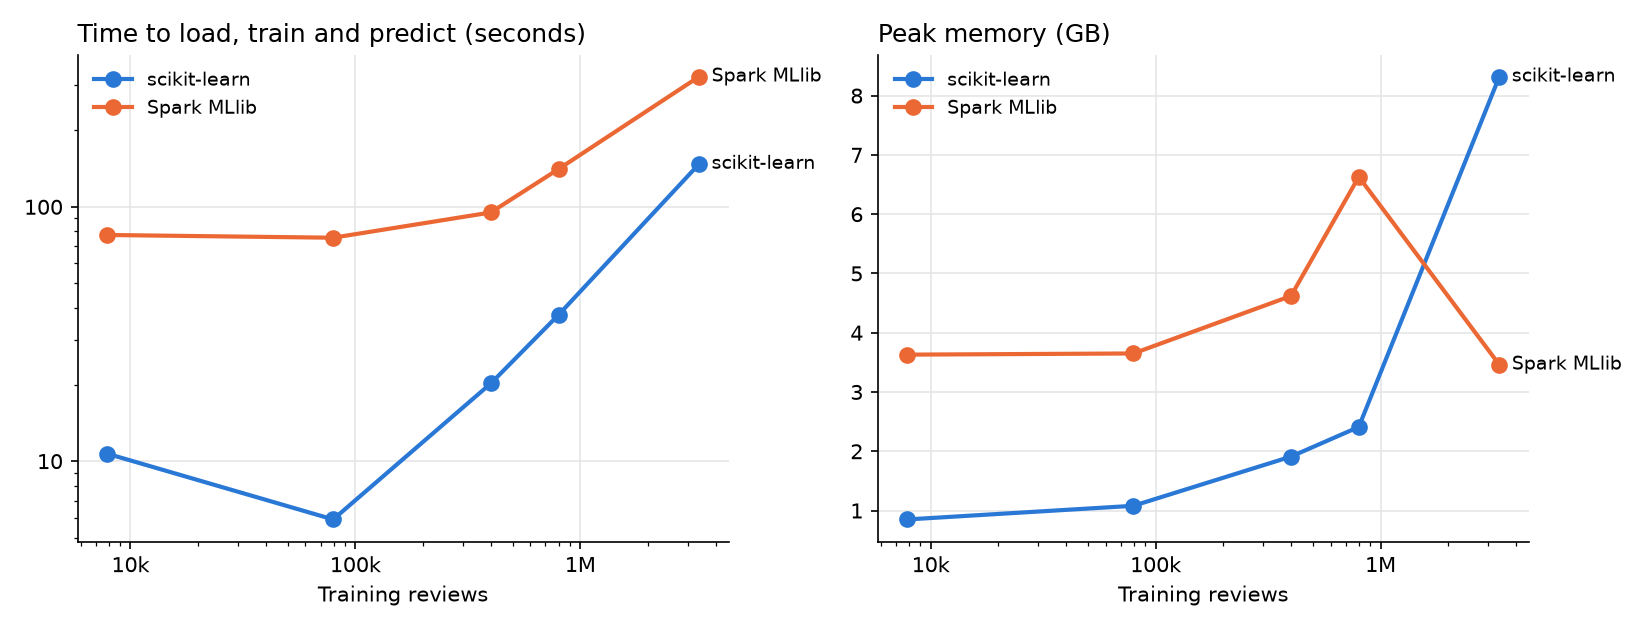

The table this chart was drawn from, first rows:
engine, size, status, train_rows, seconds, memory_gb, macro_f1
sklearn, 10000, ok, 7878, 10.7, 0.85, 0.8642
spark, 10000, ok, 7878, 77.5, 3.63, 0.8663
sklearn, 100000, ok, 79635, 5.9, 1.08, 0.8785
spark, 100000, ok, 79635, 75.6, 3.65, 0.8615
sklearn, 500000, ok, 399741, 20.2, 1.91, 0.8946
spark, 500000, ok, 399741, 95.0, 4.62, 0.8939
sklearn, 1000000, ok, 800081, 37.6, 2.41, 0.898
spark, 1000000, ok, 800081, 140.7, 6.63, 0.9011
sklearn, all, ok, 3373400, 147.4, 8.32, 0.9005
spark, all, ok, 3373400, 325.0, 3.46, 0.9075
